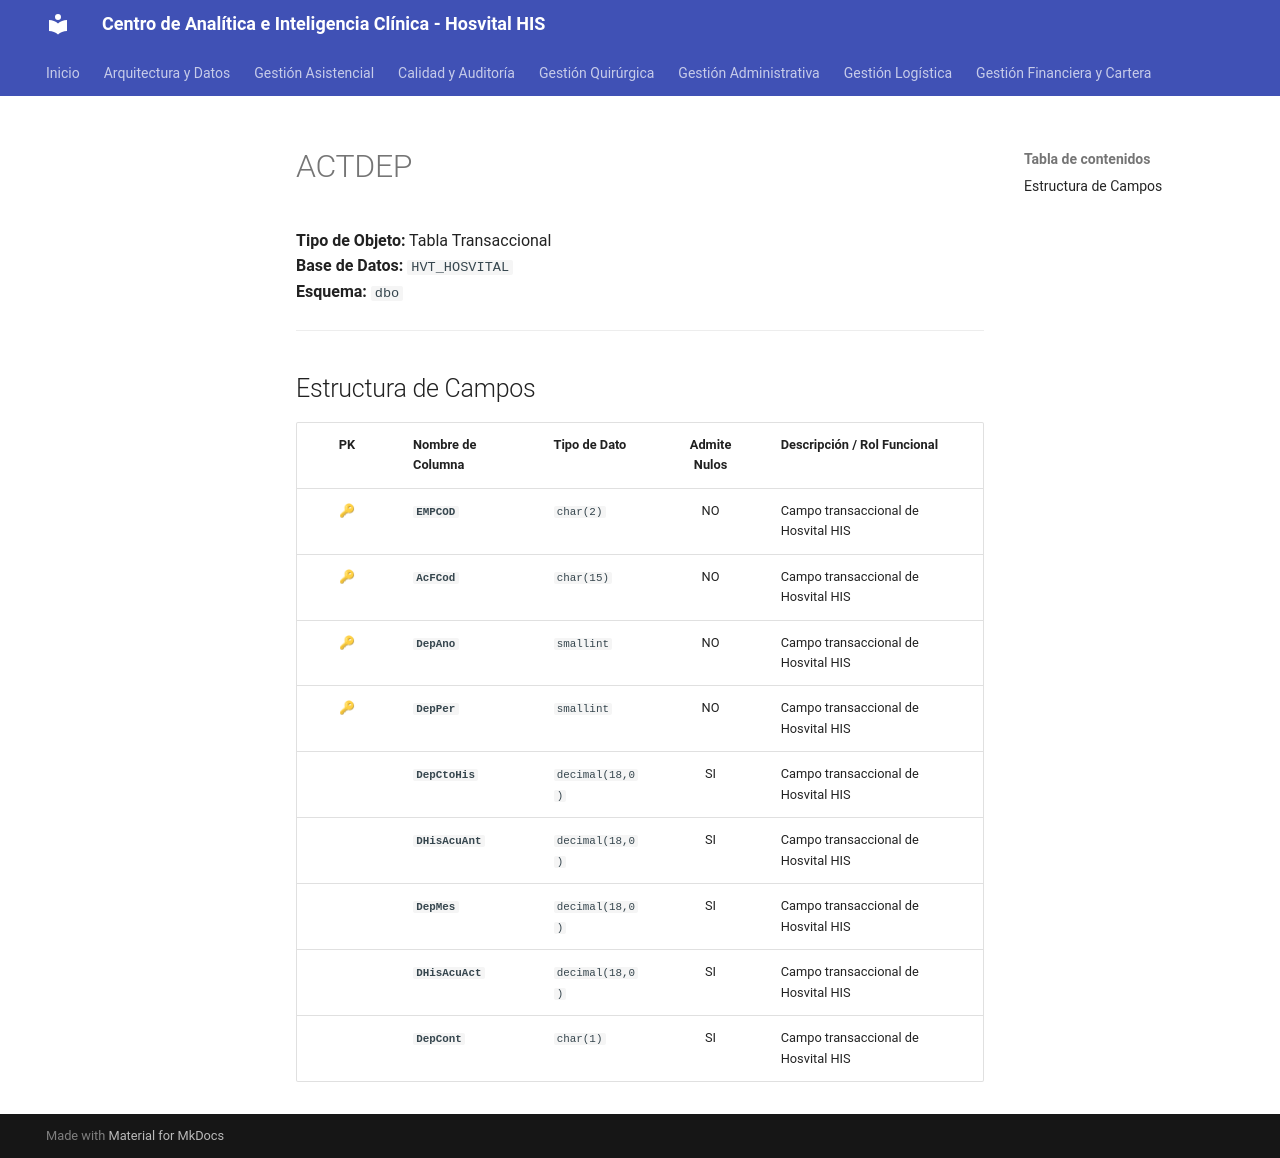

repository: SoporteSaludtech/superset-docs · page: diccionario-general/ACTDEP/index.html · generator: mkdocs

# ACTDEP

**Tipo de Objeto:** Tabla Transaccional  
**Base de Datos:** `HVT_HOSVITAL`  
**Esquema:** `dbo`

---

## Estructura de Campos

| PK | Nombre de Columna | Tipo de Dato | Admite Nulos | Descripción / Rol Funcional |
| :-: | :--- | :--- | :-: | :--- |
| 🔑 | **`EMPCOD`** | `char(2)` | NO | Campo transaccional de Hosvital HIS |
| 🔑 | **`AcFCod`** | `char(15)` | NO | Campo transaccional de Hosvital HIS |
| 🔑 | **`DepAno`** | `smallint` | NO | Campo transaccional de Hosvital HIS |
| 🔑 | **`DepPer`** | `smallint` | NO | Campo transaccional de Hosvital HIS |
|  | **`DepCtoHis`** | `decimal(18,0)` | SI | Campo transaccional de Hosvital HIS |
|  | **`DHisAcuAnt`** | `decimal(18,0)` | SI | Campo transaccional de Hosvital HIS |
|  | **`DepMes`** | `decimal(18,0)` | SI | Campo transaccional de Hosvital HIS |
|  | **`DHisAcuAct`** | `decimal(18,0)` | SI | Campo transaccional de Hosvital HIS |
|  | **`DepCont`** | `char(1)` | SI | Campo transaccional de Hosvital HIS |
